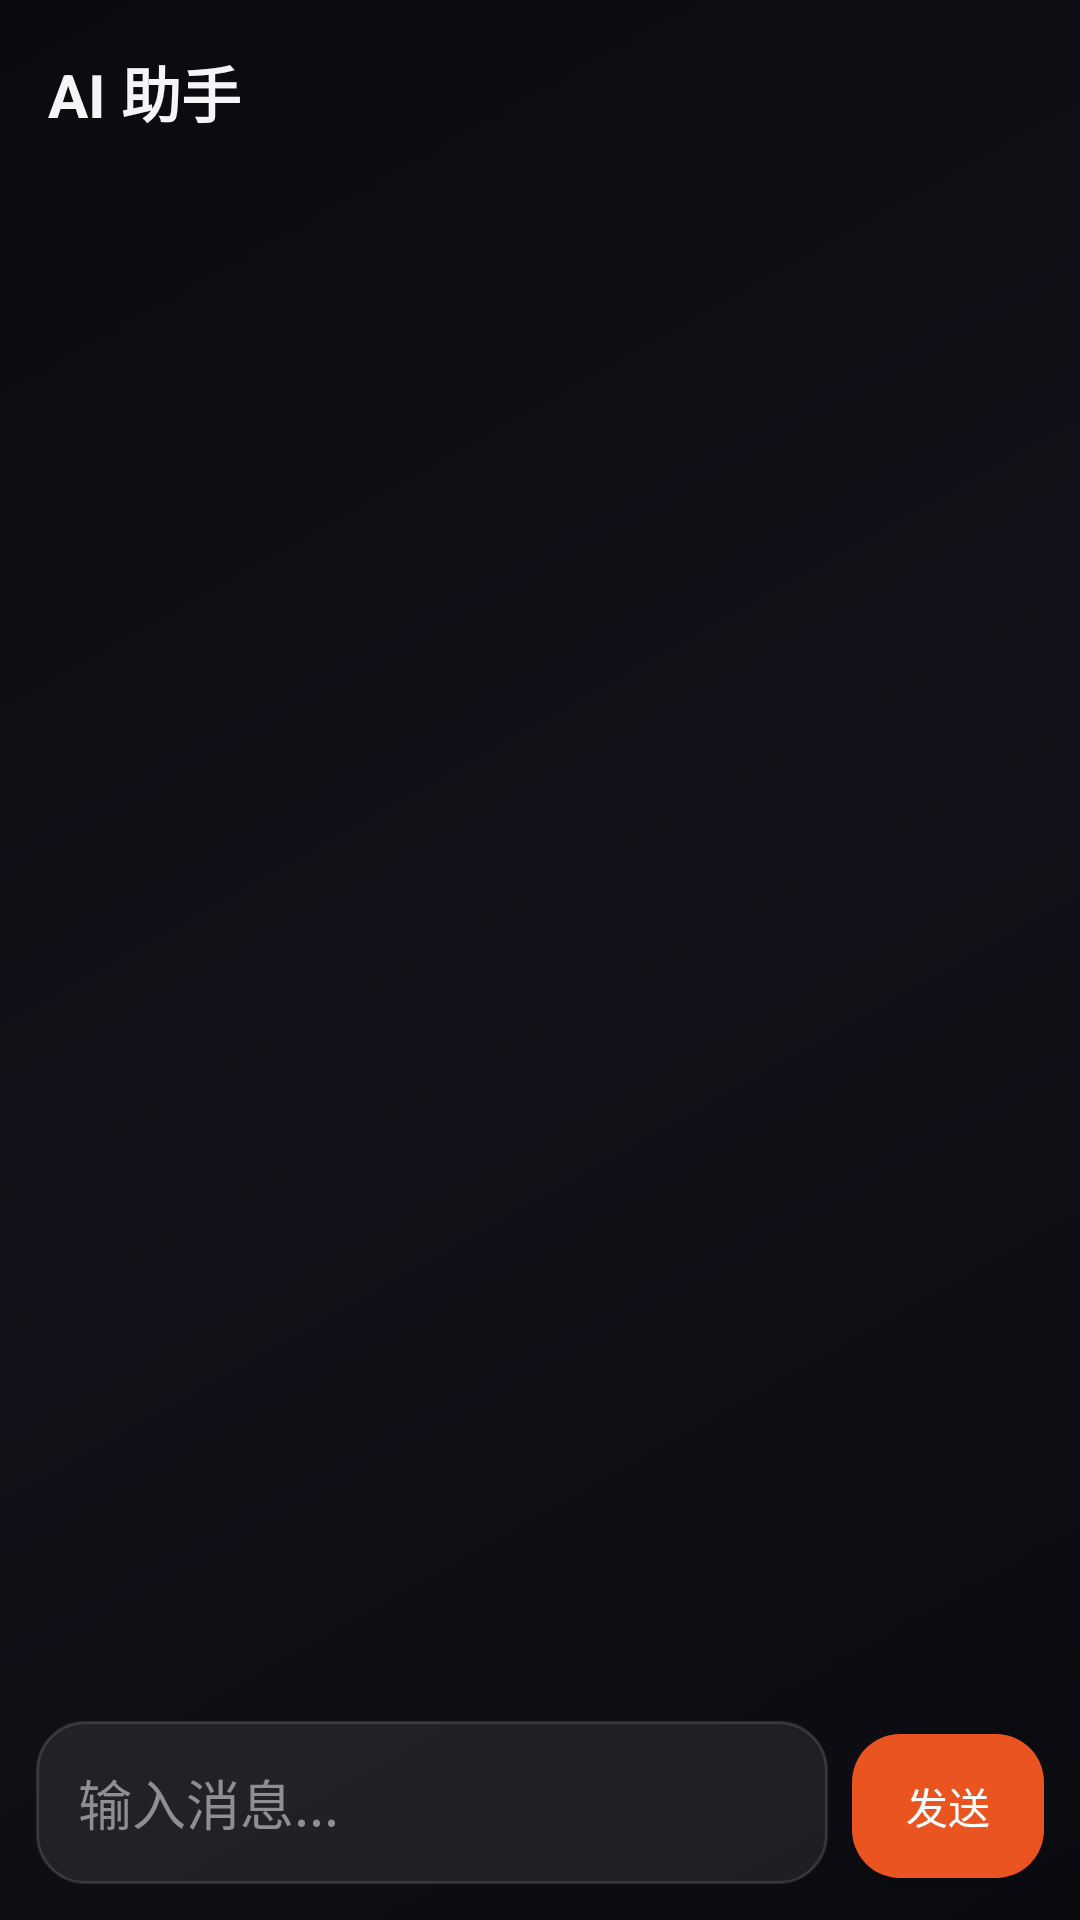

Reconstruct the res/layout file that produces this screen, plus the resources it refers to.
<!-- AndroidManifest.xml: application theme Theme.UbuntuToolkit -->
<!-- res/layout/activity_chat.xml -->
<?xml version="1.0" encoding="utf-8"?>
<LinearLayout xmlns:android="http://schemas.android.com/apk/res/android"
    android:layout_width="match_parent" android:layout_height="match_parent"
    android:orientation="vertical"
    android:background="@drawable/bg_gradient">

    <LinearLayout
        android:layout_width="match_parent" android:layout_height="wrap_content"
        android:orientation="horizontal" android:gravity="center_vertical"
        android:padding="16dp">
        <TextView
            android:layout_width="wrap_content" android:layout_height="wrap_content"
            android:text="AI 助手" android:textSize="20sp" android:textStyle="bold"
            android:textColor="@color/text_primary" android:layout_weight="1"/>
        <TextView
            android:id="@+id/tvModel"
            android:layout_width="wrap_content" android:layout_height="wrap_content"
            android:textSize="11sp" android:textColor="@color/text_secondary"/>
    </LinearLayout>

    <androidx.recyclerview.widget.RecyclerView
        android:id="@+id/chatList"
        android:layout_width="match_parent" android:layout_height="0dp"
        android:layout_weight="1"
        android:padding="12dp"/>

    <LinearLayout
        android:layout_width="match_parent" android:layout_height="wrap_content"
        android:orientation="horizontal" android:padding="12dp"
        android:gravity="bottom">
        <EditText
            android:id="@+id/etInput"
            android:layout_width="0dp" android:layout_height="wrap_content"
            android:layout_weight="1"
            android:hint="输入消息..."
            android:textColor="@color/text_primary"
            android:textColorHint="@color/text_secondary"
            android:background="@drawable/bg_btn_secondary"
            android:padding="14dp"
            android:maxLines="4"/>
        <Button
            android:id="@+id/btnSend"
            android:layout_width="wrap_content" android:layout_height="wrap_content"
            android:text="发送" android:textColor="#FFFFFF"
            android:background="@drawable/bg_btn_primary"
            android:layout_marginStart="8dp"
            android:minWidth="64dp"/>
    </LinearLayout>
</LinearLayout>
<!-- resources referenced by this layout -->
<resources>
  <color name="text_primary">#F5F5F7</color>
  <color name="text_secondary">#8E8E93</color>
  <!-- drawable bg_btn_primary (drawable) -->
  <shape xmlns:android="http://schemas.android.com/apk/res/android">
      <solid android:color="@color/ubuntu_orange"/>
      <corners android:radius="16dp"/>
  </shape>
  <!-- drawable bg_btn_secondary (drawable) -->
  <?xml version="1.0" encoding="utf-8"?>
  <shape xmlns:android="http://schemas.android.com/apk/res/android">
      <solid android:color="@color/glass_solid"/>
      <stroke android:width="1dp" android:color="@color/glass_stroke"/>
      <corners android:radius="16dp"/>
  </shape>
  <!-- drawable bg_gradient (drawable) -->
  <shape xmlns:android="http://schemas.android.com/apk/res/android">
      <gradient android:startColor="@color/bg_start" android:centerColor="@color/bg_center" android:endColor="@color/bg_end" android:angle="135"/>
  </shape>
  <style name="Theme.UbuntuToolkit" parent="Theme.Material3.Dark.NoActionBar">
          <item name="colorPrimary">@color/ubuntu_orange</item>
          <item name="android:windowBackground">@drawable/bg_gradient</item>
      </style>
  <color name="ubuntu_orange">#E95420</color>
  <color name="glass_solid">#14FFFFFF</color>
  <color name="glass_stroke">#22FFFFFF</color>
  <color name="bg_start">#0A0A0F</color>
  <color name="bg_center">#12121A</color>
  <color name="bg_end">#0A0A0F</color>
</resources>
